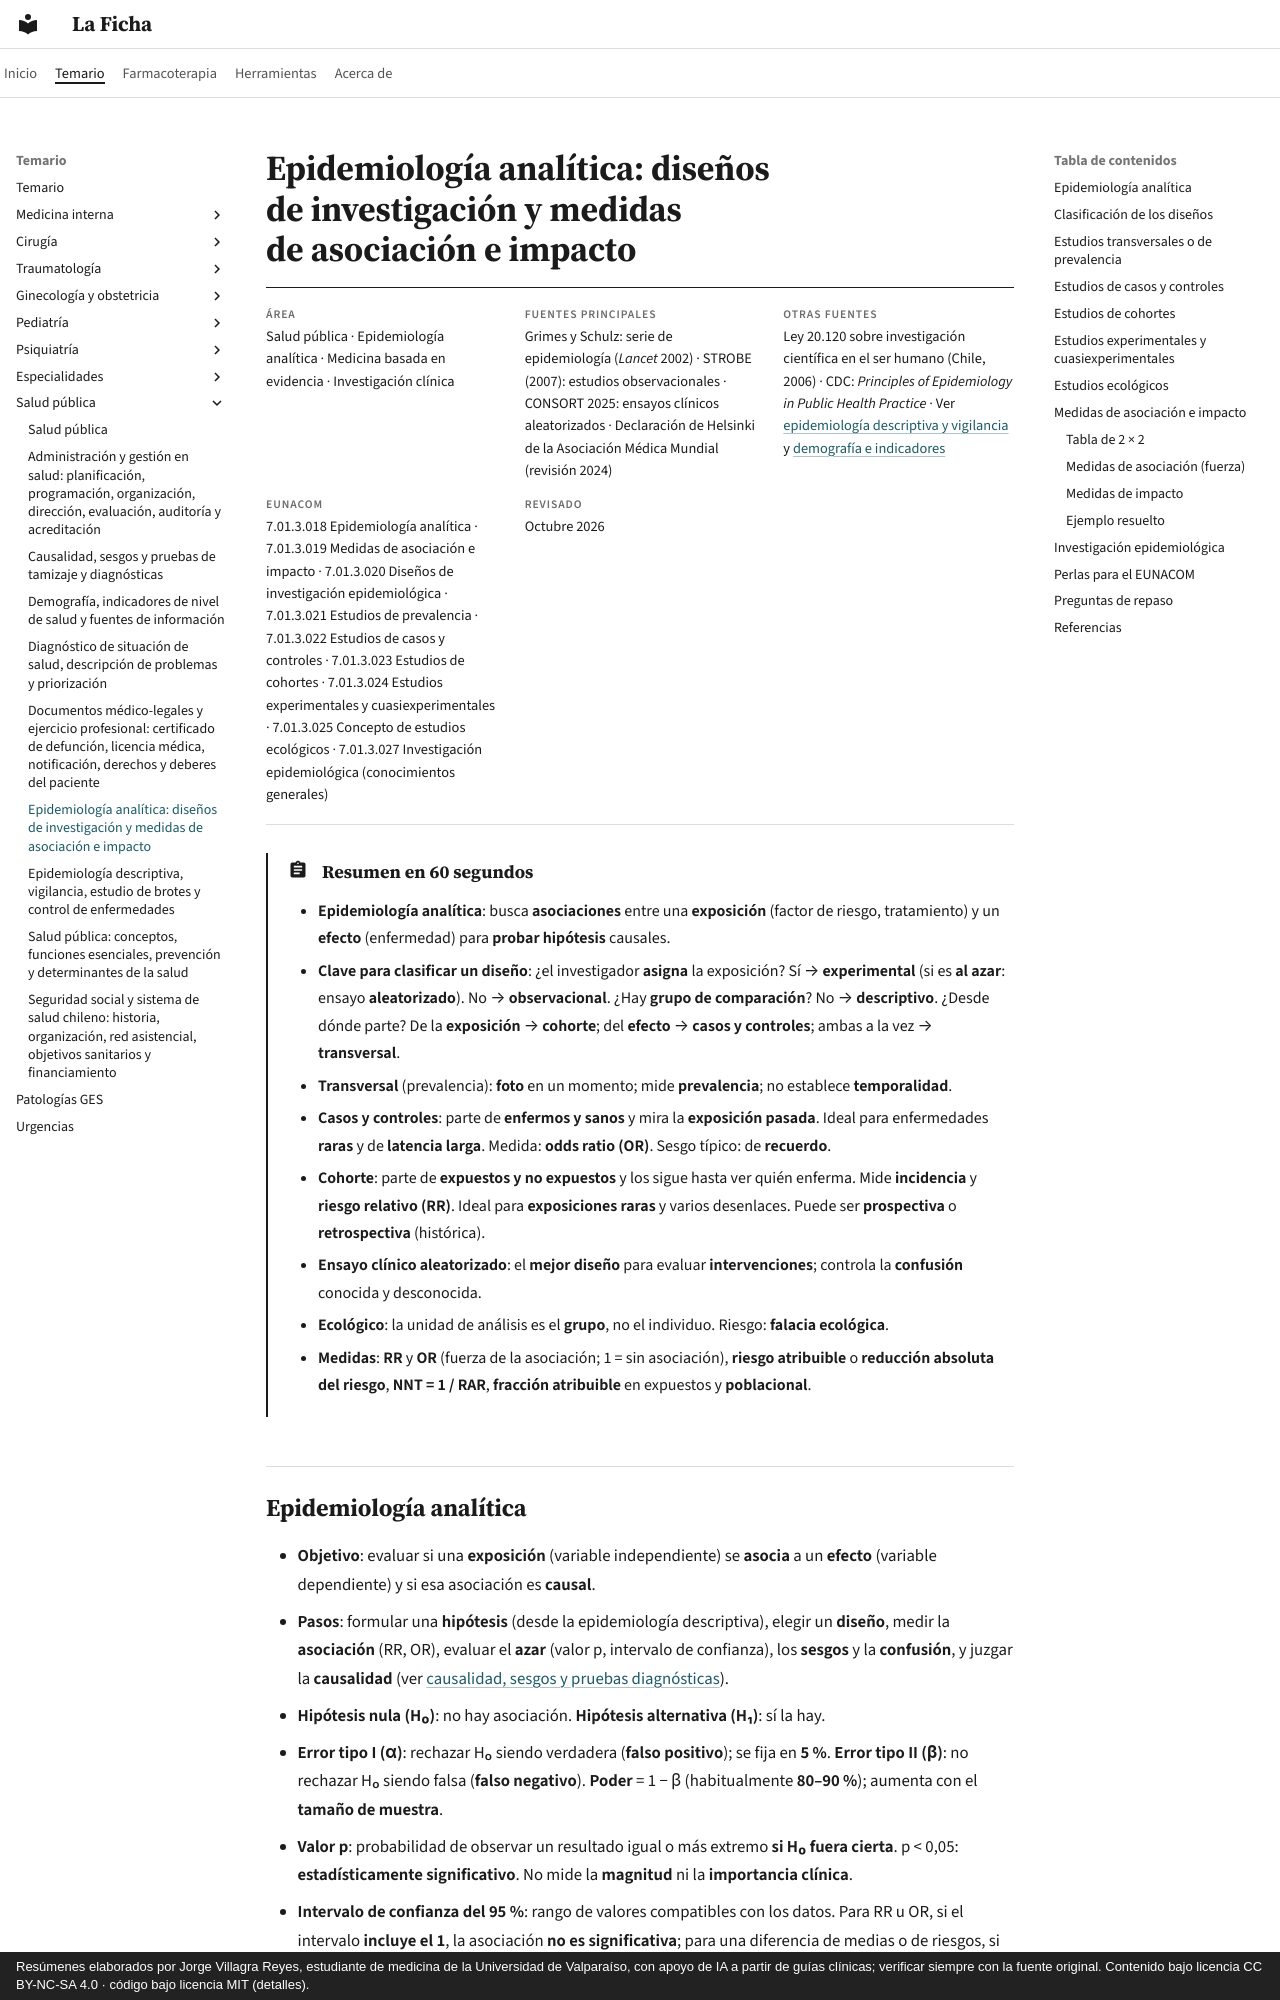

repository: jorgevillagrareyes-dotcom/laficha · page: salud-publica/disenos-de-investigacion-y-medidas-de-asociacion.html · generator: mkdocs · copyright: Resúmenes elaborados por Jorge Villagra Reyes, estudiante de medicina de la Universidad de Valparaíso, con apoyo de IA a partir de guías clínicas; verificar siempre con la fuente original. Contenido bajo licencia CC BY-NC-SA 4.0 · código bajo licencia MIT (detalles).

---
tags:
  - Salud pública
---

# Epidemiología analítica: diseños de investigación y medidas de asociación e impacto

<div class="ficha" markdown>

**Área**
Salud pública · Epidemiología analítica · Medicina basada en evidencia · Investigación clínica

**Fuentes principales**
Grimes y Schulz: serie de epidemiología (*Lancet* 2002) · STROBE (2007): estudios observacionales · CONSORT 2025: ensayos clínicos aleatorizados · Declaración de Helsinki de la Asociación Médica Mundial (revisión 2024)

**Otras fuentes**
Ley 20.120 sobre investigación científica en el ser humano (Chile, 2006) · CDC: *Principles of Epidemiology in Public Health Practice* · Ver [epidemiología descriptiva y vigilancia](epidemiologia-descriptiva-vigilancia-y-control-de-enfermedades.md) y [demografía e indicadores](demografia-e-indicadores-de-salud.md)

**EUNACOM**
7.01.3.018 Epidemiología analítica · 7.01.3.019 Medidas de asociación e impacto · 7.01.3.020 Diseños de investigación epidemiológica · 7.01.3.021 Estudios de prevalencia · 7.01.3.022 Estudios de casos y controles · 7.01.3.023 Estudios de cohortes · 7.01.3.024 Estudios experimentales y cuasiexperimentales · 7.01.3.025 Concepto de estudios ecológicos · 7.01.3.027 Investigación epidemiológica (conocimientos generales)

**Revisado**
Octubre 2026

</div>

!!! abstract "Resumen en 60 segundos"
    - **Epidemiología analítica**: busca **asociaciones** entre una **exposición** (factor de riesgo, tratamiento) y un **efecto** (enfermedad) para **probar hipótesis** causales.
    - **Clave para clasificar un diseño**: ¿el investigador **asigna** la exposición? Sí → **experimental** (si es **al azar**: ensayo **aleatorizado**). No → **observacional**. ¿Hay **grupo de comparación**? No → **descriptivo**. ¿Desde dónde parte? De la **exposición** → **cohorte**; del **efecto** → **casos y controles**; ambas a la vez → **transversal**.
    - **Transversal** (prevalencia): **foto** en un momento; mide **prevalencia**; no establece **temporalidad**.
    - **Casos y controles**: parte de **enfermos y sanos** y mira la **exposición pasada**. Ideal para enfermedades **raras** y de **latencia larga**. Medida: **odds ratio (OR)**. Sesgo típico: de **recuerdo**.
    - **Cohorte**: parte de **expuestos y no expuestos** y los sigue hasta ver quién enferma. Mide **incidencia** y **riesgo relativo (RR)**. Ideal para **exposiciones raras** y varios desenlaces. Puede ser **prospectiva** o **retrospectiva** (histórica).
    - **Ensayo clínico aleatorizado**: el **mejor diseño** para evaluar **intervenciones**; controla la **confusión** conocida y desconocida.
    - **Ecológico**: la unidad de análisis es el **grupo**, no el individuo. Riesgo: **falacia ecológica**.
    - **Medidas**: **RR** y **OR** (fuerza de la asociación; 1 = sin asociación), **riesgo atribuible** o **reducción absoluta del riesgo**, **NNT = 1 / RAR**, **fracción atribuible** en expuestos y **poblacional**.
